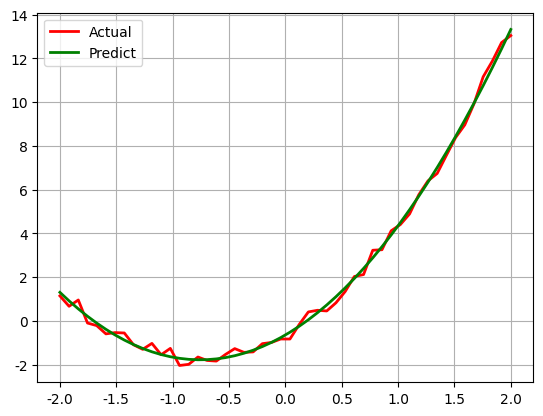

Here is the Python script that generated this plot:
import math
import numpy as np
import matplotlib as mpl
import matplotlib.pyplot as plt
from scipy.optimize import leastsq
from scipy import stats
from scipy.stats import norm, poisson
from scipy.interpolate import BarycentricInterpolator


np.set_printoptions(linewidth=200,suppress=True)

mpl.rcParams['font.sans-serif'] = [u'SimHei']  # FangSong/黑体 FangSong/KaiTi
mpl.rcParams['axes.unicode_minus'] = False

def residual(t, x, y):
    return y - (t[0] * x ** 2 + t[1] * x + t[2])

# 8.1 scipy
# 线性回归例1
x = np.linspace(-2, 2, 50)
A, B, C = 2, 3, -1
y = (A * x ** 2 + B * x + C) + np.random.rand(len(x))*0.75

t = leastsq(residual, [0, 0, 0], args=(x, y))
theta = t[0]
print('真实值：', A, B, C)
print('预测值：', theta)
y_hat = theta[0] * x ** 2 + theta[1] * x + theta[2]
plt.plot(x, y, 'r-', linewidth=2, label=u'Actual')
plt.plot(x, y_hat, 'g-', linewidth=2, label=u'Predict')
plt.legend(loc='upper left')
plt.grid()
plt.show()